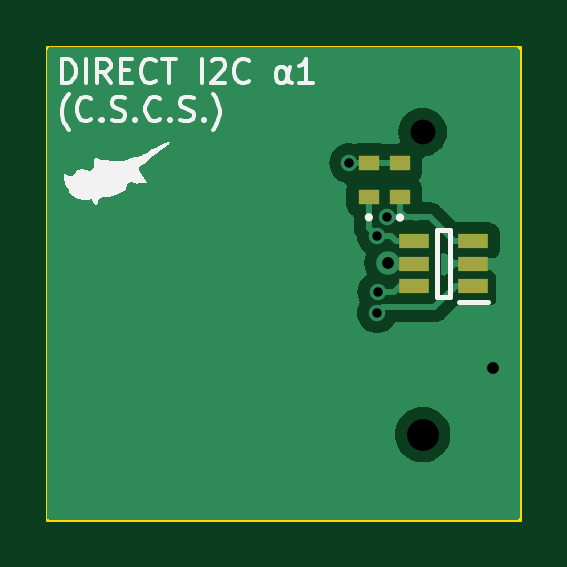
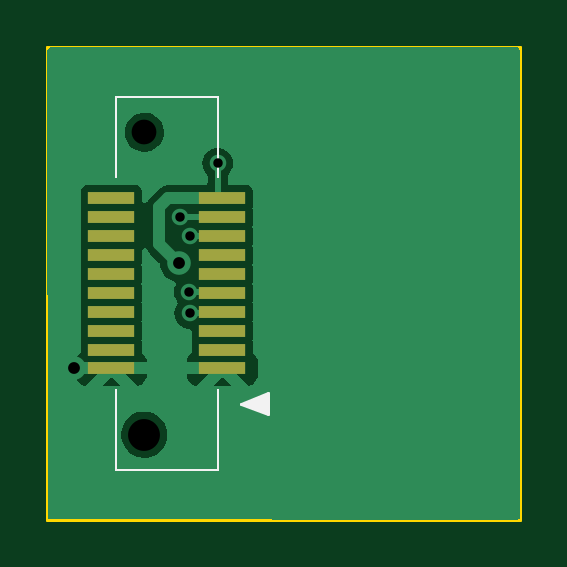
Circuit board: 11 layer files. Board 20.0 x 20.0 mm.
- bottom_copper: DIRECT_I2C_α1-B_Cu.gbr (20544 bytes)
- bottom_mask: DIRECT_I2C_α1-B_Mask.gbr (1109 bytes)
- paste: DIRECT_I2C_α1-B_Paste.gbr (1006 bytes)
- bottom_silk: DIRECT_I2C_α1-B_Silkscreen.gbr (2052 bytes)
- outline: DIRECT_I2C_α1-Edge_Cuts.gbr (703 bytes)
- top_copper: DIRECT_I2C_α1-F_Cu.gbr (15589 bytes)
- top_mask: DIRECT_I2C_α1-F_Mask.gbr (943 bytes)
- paste: DIRECT_I2C_α1-F_Paste.gbr (823 bytes)
- top_silk: DIRECT_I2C_α1-F_Silkscreen.gbr (14709 bytes)
- drill: DIRECT_I2C_α1-NPTH.drl (268 bytes)
- drill: DIRECT_I2C_α1-PTH.drl (638 bytes)

=== bottom_copper: DIRECT_I2C_α1-B_Cu.gbr (20544 bytes, source omitted) ===
=== bottom_mask: DIRECT_I2C_α1-B_Mask.gbr ===
%TF.GenerationSoftware,KiCad,Pcbnew,7.0.5*%
%TF.CreationDate,2023-06-07T18:50:12+03:00*%
%TF.ProjectId,DIRECT_I2C__1,44495245-4354-45f4-9932-435fb1312e6b,rev?*%
%TF.SameCoordinates,Original*%
%TF.FileFunction,Soldermask,Bot*%
%TF.FilePolarity,Negative*%
%FSLAX46Y46*%
G04 Gerber Fmt 4.6, Leading zero omitted, Abs format (unit mm)*
G04 Created by KiCad (PCBNEW 7.0.5) date 2023-06-07 18:50:12*
%MOMM*%
%LPD*%
G01*
G04 APERTURE LIST*
%ADD10R,2.000000X0.500000*%
%ADD11C,0.675000*%
%ADD12C,0.525000*%
G04 APERTURE END LIST*
D10*
%TO.C,H1*%
X117540000Y-92380000D03*
X117540000Y-91580000D03*
X117540000Y-90780000D03*
X117540000Y-89980000D03*
X117540000Y-89180000D03*
X117540000Y-88380000D03*
X117540000Y-87580000D03*
X117540000Y-86780000D03*
X117540000Y-85980000D03*
X117540000Y-85180000D03*
X122240000Y-85180000D03*
X122240000Y-85980000D03*
X122240000Y-86780000D03*
X122240000Y-87580000D03*
X122240000Y-88380000D03*
X122240000Y-89180000D03*
X122240000Y-89980000D03*
X122240000Y-90780000D03*
X122240000Y-91580000D03*
X122240000Y-92380000D03*
D11*
X120840000Y-95180000D03*
D12*
X120840000Y-82380000D03*
%TD*%
M02*

=== paste: DIRECT_I2C_α1-B_Paste.gbr ===
%TF.GenerationSoftware,KiCad,Pcbnew,7.0.5*%
%TF.CreationDate,2023-06-07T18:50:11+03:00*%
%TF.ProjectId,DIRECT_I2C__1,44495245-4354-45f4-9932-435fb1312e6b,rev?*%
%TF.SameCoordinates,Original*%
%TF.FileFunction,Paste,Bot*%
%TF.FilePolarity,Positive*%
%FSLAX46Y46*%
G04 Gerber Fmt 4.6, Leading zero omitted, Abs format (unit mm)*
G04 Created by KiCad (PCBNEW 7.0.5) date 2023-06-07 18:50:11*
%MOMM*%
%LPD*%
G01*
G04 APERTURE LIST*
%ADD10R,2.000000X0.500000*%
G04 APERTURE END LIST*
D10*
%TO.C,H1*%
X117540000Y-92380000D03*
X117540000Y-91580000D03*
X117540000Y-90780000D03*
X117540000Y-89980000D03*
X117540000Y-89180000D03*
X117540000Y-88380000D03*
X117540000Y-87580000D03*
X117540000Y-86780000D03*
X117540000Y-85980000D03*
X117540000Y-85180000D03*
X122240000Y-85180000D03*
X122240000Y-85980000D03*
X122240000Y-86780000D03*
X122240000Y-87580000D03*
X122240000Y-88380000D03*
X122240000Y-89180000D03*
X122240000Y-89980000D03*
X122240000Y-90780000D03*
X122240000Y-91580000D03*
X122240000Y-92380000D03*
%TD*%
M02*

=== bottom_silk: DIRECT_I2C_α1-B_Silkscreen.gbr ===
%TF.GenerationSoftware,KiCad,Pcbnew,7.0.5*%
%TF.CreationDate,2023-06-07T18:50:11+03:00*%
%TF.ProjectId,DIRECT_I2C__1,44495245-4354-45f4-9932-435fb1312e6b,rev?*%
%TF.SameCoordinates,Original*%
%TF.FileFunction,Legend,Bot*%
%TF.FilePolarity,Positive*%
%FSLAX46Y46*%
G04 Gerber Fmt 4.6, Leading zero omitted, Abs format (unit mm)*
G04 Created by KiCad (PCBNEW 7.0.5) date 2023-06-07 18:50:11*
%MOMM*%
%LPD*%
G01*
G04 APERTURE LIST*
%ADD10C,0.100000*%
%ADD11C,0.120000*%
%ADD12C,0.675000*%
%ADD13C,0.525000*%
G04 APERTURE END LIST*
D10*
%TO.C,H1*%
X122040000Y-80880000D02*
X122040000Y-80880000D01*
X122040000Y-80880000D02*
X122040000Y-80880000D01*
X122040000Y-80880000D02*
X117740000Y-80880000D01*
X122040000Y-80880000D02*
X122040000Y-84280000D01*
X117740000Y-80880000D02*
X122040000Y-80880000D01*
X117740000Y-80880000D02*
X117740000Y-80880000D01*
X117740000Y-80880000D02*
X117740000Y-80880000D01*
X117740000Y-80880000D02*
X117740000Y-84280000D01*
X122040000Y-84280000D02*
X122040000Y-80880000D01*
X122040000Y-84280000D02*
X122040000Y-84280000D01*
X117740000Y-84280000D02*
X117740000Y-80880000D01*
X117740000Y-84280000D02*
X117740000Y-84280000D01*
X122040000Y-93280000D02*
X122040000Y-93280000D01*
X122040000Y-93280000D02*
X122040000Y-96680000D01*
X117740000Y-93280000D02*
X117740000Y-93280000D01*
X117740000Y-93280000D02*
X117740000Y-96680000D01*
X122040000Y-96680000D02*
X122040000Y-93280000D01*
X122040000Y-96680000D02*
X122040000Y-96680000D01*
X122040000Y-96680000D02*
X122040000Y-96680000D01*
X122040000Y-96680000D02*
X117740000Y-96680000D01*
X117740000Y-96680000D02*
X117740000Y-93280000D01*
X117740000Y-96680000D02*
X122040000Y-96680000D01*
X117740000Y-96680000D02*
X117740000Y-96680000D01*
X117740000Y-96680000D02*
X117740000Y-96680000D01*
D11*
X116730000Y-93880000D02*
X115594000Y-94330000D01*
X115594000Y-93438029D01*
X116730000Y-93880000D01*
G36*
X116730000Y-93880000D02*
G01*
X115594000Y-94330000D01*
X115594000Y-93438029D01*
X116730000Y-93880000D01*
G37*
%TD*%
D12*
%TO.C,H1*%
X120840000Y-95180000D03*
D13*
X120840000Y-82380000D03*
%TD*%
M02*

=== outline: DIRECT_I2C_α1-Edge_Cuts.gbr ===
%TF.GenerationSoftware,KiCad,Pcbnew,7.0.5*%
%TF.CreationDate,2023-06-07T18:50:12+03:00*%
%TF.ProjectId,DIRECT_I2C__1,44495245-4354-45f4-9932-435fb1312e6b,rev?*%
%TF.SameCoordinates,Original*%
%TF.FileFunction,Profile,NP*%
%FSLAX46Y46*%
G04 Gerber Fmt 4.6, Leading zero omitted, Abs format (unit mm)*
G04 Created by KiCad (PCBNEW 7.0.5) date 2023-06-07 18:50:12*
%MOMM*%
%LPD*%
G01*
G04 APERTURE LIST*
%TA.AperFunction,Profile*%
%ADD10C,0.120000*%
%TD*%
G04 APERTURE END LIST*
D10*
%TO.C,H1*%
X104940000Y-78780000D02*
X124940000Y-78780000D01*
X124940000Y-78780000D02*
X124940000Y-98780000D01*
X124940000Y-98780000D02*
X104940000Y-98780000D01*
X104940000Y-98780000D02*
X104940000Y-78780000D01*
%TD*%
M02*

=== top_copper: DIRECT_I2C_α1-F_Cu.gbr (15589 bytes, source omitted) ===
=== top_mask: DIRECT_I2C_α1-F_Mask.gbr ===
%TF.GenerationSoftware,KiCad,Pcbnew,7.0.5*%
%TF.CreationDate,2023-06-07T18:50:12+03:00*%
%TF.ProjectId,DIRECT_I2C__1,44495245-4354-45f4-9932-435fb1312e6b,rev?*%
%TF.SameCoordinates,Original*%
%TF.FileFunction,Soldermask,Top*%
%TF.FilePolarity,Negative*%
%FSLAX46Y46*%
G04 Gerber Fmt 4.6, Leading zero omitted, Abs format (unit mm)*
G04 Created by KiCad (PCBNEW 7.0.5) date 2023-06-07 18:50:12*
%MOMM*%
%LPD*%
G01*
G04 APERTURE LIST*
%ADD10R,0.900000X0.650000*%
%ADD11R,1.250000X0.600000*%
%ADD12C,0.675000*%
%ADD13C,0.525000*%
G04 APERTURE END LIST*
D10*
%TO.C,R1*%
X118560000Y-85132500D03*
X118560000Y-83682500D03*
%TD*%
%TO.C,R2*%
X119880000Y-85145000D03*
X119880000Y-83695000D03*
%TD*%
D11*
%TO.C,D1*%
X122990000Y-88900000D03*
X122990000Y-87950000D03*
X122990000Y-87000000D03*
X120490000Y-87000000D03*
X120490000Y-87950000D03*
X120490000Y-88900000D03*
%TD*%
D12*
%TO.C,H1*%
X120840000Y-95180000D03*
D13*
X120840000Y-82380000D03*
%TD*%
M02*

=== paste: DIRECT_I2C_α1-F_Paste.gbr ===
%TF.GenerationSoftware,KiCad,Pcbnew,7.0.5*%
%TF.CreationDate,2023-06-07T18:50:11+03:00*%
%TF.ProjectId,DIRECT_I2C__1,44495245-4354-45f4-9932-435fb1312e6b,rev?*%
%TF.SameCoordinates,Original*%
%TF.FileFunction,Paste,Top*%
%TF.FilePolarity,Positive*%
%FSLAX46Y46*%
G04 Gerber Fmt 4.6, Leading zero omitted, Abs format (unit mm)*
G04 Created by KiCad (PCBNEW 7.0.5) date 2023-06-07 18:50:11*
%MOMM*%
%LPD*%
G01*
G04 APERTURE LIST*
%ADD10R,0.900000X0.650000*%
%ADD11R,1.250000X0.600000*%
G04 APERTURE END LIST*
D10*
%TO.C,R1*%
X118560000Y-85132500D03*
X118560000Y-83682500D03*
%TD*%
%TO.C,R2*%
X119880000Y-85145000D03*
X119880000Y-83695000D03*
%TD*%
D11*
%TO.C,D1*%
X122990000Y-88900000D03*
X122990000Y-87950000D03*
X122990000Y-87000000D03*
X120490000Y-87000000D03*
X120490000Y-87950000D03*
X120490000Y-88900000D03*
%TD*%
M02*

=== top_silk: DIRECT_I2C_α1-F_Silkscreen.gbr (14709 bytes, source omitted) ===
=== drill: DIRECT_I2C_α1-NPTH.drl ===
M48
; DRILL file {KiCad 7.0.5} date Wed Jun  7 18:50:14 2023
; FORMAT={-:-/ absolute / inch / decimal}
; #@! TF.CreationDate,2023-06-07T18:50:14+03:00
; #@! TF.GenerationSoftware,Kicad,Pcbnew,7.0.5
; #@! TF.FileFunction,NonPlated,1,2,NPTH
FMAT,2
INCH
%
G90
G05
T0
M30

=== drill: DIRECT_I2C_α1-PTH.drl ===
M48
; DRILL file {KiCad 7.0.5} date Wed Jun  7 18:50:14 2023
; FORMAT={-:-/ absolute / inch / decimal}
; #@! TF.CreationDate,2023-06-07T18:50:14+03:00
; #@! TF.GenerationSoftware,Kicad,Pcbnew,7.0.5
; #@! TF.FileFunction,Plated,1,2,PTH
FMAT,2
INCH
; #@! TA.AperFunction,Plated,PTH,ViaDrill
T1C0.0157
; #@! TA.AperFunction,Plated,PTH,ViaDrill
T2C0.0197
; #@! TA.AperFunction,Plated,PTH,ComponentDrill
T3C0.0413
; #@! TA.AperFunction,Plated,PTH,ComponentDrill
T4C0.0531
%
G90
G05
T1
X4.6352Y-3.2951
X4.6815Y-3.4165
X4.6816Y-3.5451
X4.6825Y-3.5097
X4.6976Y-3.385
T2
X4.6996Y-3.4614
X4.8752Y-3.637
T3
X4.7575Y-3.2433
T4
X4.7575Y-3.7472
T0
M30

